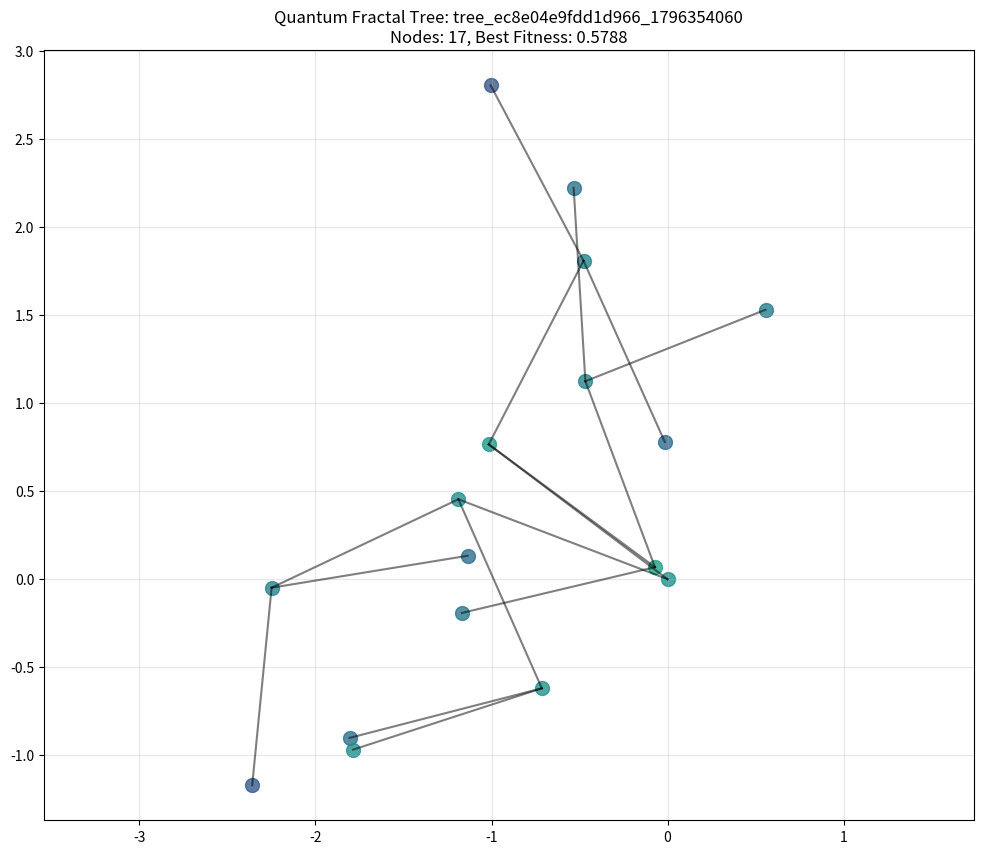

Here is the Python script that generated this plot:
#!/usr/bin/env python3
'''
Quantum Recursive Genesis System - Simplified Demo
=========================================
Demonstrates the core functionality of the Quantum Recursive Genesis System
without requiring all dependencies of the existing quantum system.

By Vaughn Scott (with Cascade Assistant)
'''

import os
import time
import json
import hashlib
import random
import numpy as np
import matplotlib.pyplot as plt
from datetime import datetime
from typing import Dict, List, Tuple, Any, Optional

# Define phi-harmonic constants
PHI = (1 + 5**0.5) / 2  # Golden ratio ≈ 1.618034
PHI_CONJUGATE = 1 / PHI  # Golden ratio conjugate ≈ 0.618034

class SimplifiedQuantumDNASeed:
    """Simplified version of QuantumDNASeed for demonstration purposes"""
    
    def __init__(self, dna_string: str = None, phi_alignment: float = None, generation: int = 0):
        """Initialize a quantum DNA seed"""
        # Generate new seed if not provided
        if dna_string is None:
            # Generate random binary data with phi-harmonic properties
            binary_length = int(PHI ** 8)  # 46 bits
            binary_data = ''.join(random.choice('01') for _ in range(binary_length))
            
            # Convert binary to DNA
            dna_string = self._binary_to_dna(binary_data)
            phi_alignment = self._calculate_phi_alignment(binary_data)
        
        self.dna_string = dna_string
        self.phi_alignment = phi_alignment
        self.generation = generation
        self.creation_time = time.time()
        self.quantum_signature = self._calculate_quantum_signature()
        self.fitness = self._calculate_initial_fitness()
        self.evolution_history = []
        self.mutation_rate = PHI_CONJUGATE  # Start with golden ratio conjugate
    
    def _binary_to_dna(self, binary_data: str) -> str:
        """Convert binary data to DNA string"""
        mapping = {
            '00': 'A',
            '01': 'T',
            '10': 'G',
            '11': 'C'
        }
        
        dna = ''
        for i in range(0, len(binary_data) - 1, 2):
            pair = binary_data[i:i+2]
            if len(pair) == 2:
                dna += mapping[pair]
        
        # Add phi-harmonic separator
        chunks = [dna[i:i+int(PHI**4)] for i in range(0, len(dna), int(PHI**4))]
        return '-'.join(chunks)
    
    def _calculate_phi_alignment(self, binary_data: str) -> float:
        """Calculate phi-alignment of binary data"""
        # Count 1s and 0s
        ones = binary_data.count('1')
        zeros = binary_data.count('0')
        
        # Perfect phi ratio would be ones/zeros = PHI
        if zeros == 0:
            return 0.0
        
        actual_ratio = ones / zeros
        phi_alignment = 1.0 - abs(actual_ratio - PHI) / PHI
        return max(0.0, min(1.0, phi_alignment))
    
    def _calculate_quantum_signature(self) -> str:
        """Calculate a quantum signature for this DNA seed"""
        seed_data = f"{self.dna_string}:{self.phi_alignment}:{self.generation}:{self.creation_time}"
        return hashlib.sha256(seed_data.encode()).hexdigest()[:16]
    
    def _calculate_initial_fitness(self) -> float:
        """Calculate initial fitness based on phi-alignment"""
        # Base fitness on phi-alignment with some randomness
        base_fitness = self.phi_alignment
        
        # Add small phi-harmonic random factor
        random_factor = random.random() * PHI_CONJUGATE
        
        # Combine factors with phi-weighting
        fitness = (base_fitness * PHI + random_factor) / (PHI + 1)
        
        return max(0.0, min(1.0, fitness))
    
    def mutate(self) -> 'SimplifiedQuantumDNASeed':
        """Create a mutated copy of this DNA seed"""
        # Get DNA without separators
        dna_base = self.dna_string.replace('-', '')
        
        # Calculate mutation count based on phi-harmonic mutation rate
        mutation_count = max(1, int(len(dna_base) * self.mutation_rate * random.random()))
        
        # Apply mutations
        dna_chars = list(dna_base)
        for _ in range(mutation_count):
            pos = random.randint(0, len(dna_chars) - 1)
            dna_chars[pos] = random.choice('ATGC')
        
        # Reconstruct DNA string with separators
        new_dna = ''.join(dna_chars)
        chunks = [new_dna[i:i+int(PHI**4)] for i in range(0, len(new_dna), int(PHI**4))]
        new_dna_string = '-'.join(chunks)
        
        # Create new seed with mutated DNA
        new_phi_alignment = self.phi_alignment * (1 + (random.random() - 0.5) * self.mutation_rate)
        new_phi_alignment = max(0.0, min(1.0, new_phi_alignment))
        
        # Create offspring seed
        offspring = SimplifiedQuantumDNASeed(
            dna_string=new_dna_string,
            phi_alignment=new_phi_alignment,
            generation=self.generation + 1
        )
        
        # Record evolution history
        offspring.evolution_history = self.evolution_history + [(self.quantum_signature, self.fitness)]
        
        # Adjust mutation rate based on parent's fitness
        if self.fitness > 0.8:
            # If fitness is high, reduce mutation rate
            offspring.mutation_rate = self.mutation_rate * PHI_CONJUGATE
        elif self.fitness < 0.3:
            # If fitness is low, increase mutation rate
            offspring.mutation_rate = self.mutation_rate * PHI
        else:
            # Otherwise keep similar mutation rate with small adjustment
            offspring.mutation_rate = self.mutation_rate * (1 + (random.random() - 0.5) * 0.1)
        
        # Keep mutation rate in reasonable bounds
        offspring.mutation_rate = max(0.01, min(0.5, offspring.mutation_rate))
        
        return offspring


class SimplifiedQuantumFractalNode:
    """Simplified version of QuantumFractalNode for demonstration purposes"""
    
    def __init__(self, seed, parent=None, depth: int = 0):
        """Initialize a fractal node with a quantum DNA seed"""
        self.seed = seed
        self.parent = parent
        self.children = []
        self.depth = depth
        self.creation_time = time.time()
        self.node_id = hashlib.md5(f"{seed.quantum_signature}:{time.time()}".encode()).hexdigest()[:8]
        self.phi_position = self._calculate_phi_position()
        
    def _calculate_phi_position(self) -> Tuple[float, float]:
        """Calculate phi-harmonic position for visualization"""
        if self.parent is None:
            return (0.0, 0.0)  # Root at center
        
        # Calculate position based on parent's position and phi-harmonic spacing
        parent_x, parent_y = self.parent.phi_position
        
        # Use phi and depth to determine distance from parent
        distance = PHI ** (1 / (self.depth + 1))
        
        # Use seed's quantum signature to determine angle
        angle = int(self.seed.quantum_signature[:4], 16) / 0xFFFF * 2 * np.pi
        
        # Calculate new position
        x = parent_x + distance * np.cos(angle)
        y = parent_y + distance * np.sin(angle)
        
        return (x, y)
    
    def add_child(self, seed) -> 'SimplifiedQuantumFractalNode':
        """Add a child node with the given seed"""
        child = SimplifiedQuantumFractalNode(seed, self, self.depth + 1)
        self.children.append(child)
        return child


class SimplifiedQuantumRecursiveGenesis:
    """Simplified version of QuantumRecursiveGenesis for demonstration purposes"""
    
    def __init__(self, output_dir="quantum_outputs/recursive_genesis_demo"):
        """Initialize the recursive genesis system"""
        self.output_dir = output_dir
        os.makedirs(output_dir, exist_ok=True)
        os.makedirs(f"{output_dir}/visualizations", exist_ok=True)
        
        # System parameters
        self.max_tree_depth = 7  # Phi-aligned depth limit
        self.fractal_trees = {}
        self.active_seeds = []
        self.seed_history = []
        self.system_start_time = time.time()
        
    def create_genesis_seed(self) -> SimplifiedQuantumDNASeed:
        """Create the initial genesis seed"""
        # Create genesis seed (generation 0)
        genesis_seed = SimplifiedQuantumDNASeed()
        
        # Add to active seeds and history
        self.active_seeds.append(genesis_seed)
        self.seed_history.append(genesis_seed)
        
        return genesis_seed
    
    def create_fractal_tree(self, root_seed: SimplifiedQuantumDNASeed = None) -> str:
        """Create a new fractal tree with the given seed as root"""
        if root_seed is None:
            root_seed = self.create_genesis_seed()
            
        # Create root node
        root_node = SimplifiedQuantumFractalNode(root_seed)
        
        # Generate tree ID
        tree_id = f"tree_{root_seed.quantum_signature}_{int(time.time())}"
        
        # Store tree
        self.fractal_trees[tree_id] = root_node
        
        return tree_id
    
    def evolve_tree(self, tree_id: str, generations: int = 1) -> Dict[str, Any]:
        """Evolve a fractal tree for the specified number of generations"""
        if tree_id not in self.fractal_trees:
            raise ValueError(f"Tree {tree_id} not found")
            
        root_node = self.fractal_trees[tree_id]
        evolution_stats = {
            "tree_id": tree_id,
            "initial_nodes": self._count_nodes(root_node),
            "generations_evolved": generations,
            "new_nodes": 0,
            "best_fitness_before": self._find_best_fitness(root_node),
            "best_fitness_after": 0,
            "evolution_start": time.time()
        }
        
        # Evolve for specified generations
        for gen in range(generations):
            print(f"  Evolving generation {gen+1}/{generations}...")
            
            # Find leaf nodes that can be expanded
            leaf_nodes = self._find_leaf_nodes(root_node)
            
            # Filter by depth constraint
            valid_leaves = [node for node in leaf_nodes if node.depth < self.max_tree_depth]
            
            if not valid_leaves:
                print("  No more nodes to evolve (depth limit reached)")
                break  # No more nodes to evolve
                
            # Sort by fitness (highest first)
            valid_leaves.sort(key=lambda node: node.seed.fitness, reverse=True)
            
            # Take top phi-aligned percentage of nodes to evolve
            evolve_count = max(1, int(len(valid_leaves) * PHI_CONJUGATE))
            nodes_to_evolve = valid_leaves[:evolve_count]
            
            # Evolve selected nodes
            for node in nodes_to_evolve:
                # Create mutated seeds
                for _ in range(2):  # Create 2 children per node (phi-harmonic branching)
                    new_seed = node.seed.mutate()
                    
                    # Add to active seeds and history
                    self.active_seeds.append(new_seed)
                    self.seed_history.append(new_seed)
                    
                    # Add as child node
                    node.add_child(new_seed)
                    evolution_stats["new_nodes"] += 1
        
        # Update stats
        evolution_stats["final_nodes"] = self._count_nodes(root_node)
        evolution_stats["best_fitness_after"] = self._find_best_fitness(root_node)
        evolution_stats["evolution_end"] = time.time()
        
        # Generate visualization
        viz_path = self.visualize_tree(tree_id)
        evolution_stats["visualization"] = viz_path
        
        return evolution_stats
    
    def _count_nodes(self, node: SimplifiedQuantumFractalNode) -> int:
        """Count total nodes in a tree"""
        count = 1  # Count this node
        for child in node.children:
            count += self._count_nodes(child)
        return count
    
    def _find_leaf_nodes(self, node: SimplifiedQuantumFractalNode) -> List[SimplifiedQuantumFractalNode]:
        """Find all leaf nodes in a tree"""
        if not node.children:
            return [node]  # This is a leaf
            
        leaves = []
        for child in node.children:
            leaves.extend(self._find_leaf_nodes(child))
            
        return leaves
    
    def _find_best_fitness(self, node: SimplifiedQuantumFractalNode) -> float:
        """Find the best fitness in a tree"""
        best = node.seed.fitness
        for child in node.children:
            child_best = self._find_best_fitness(child)
            best = max(best, child_best)
        return best
    
    def find_best_seed(self) -> SimplifiedQuantumDNASeed:
        """Find the seed with the highest fitness"""
        if not self.seed_history:
            return None
            
        return max(self.seed_history, key=lambda seed: seed.fitness)
    
    def visualize_tree(self, tree_id: str) -> str:
        """Generate a visualization of a fractal tree"""
        if tree_id not in self.fractal_trees:
            raise ValueError(f"Tree {tree_id} not found")
            
        root_node = self.fractal_trees[tree_id]
        
        # Create figure
        plt.figure(figsize=(12, 10))
        
        # Plot nodes and connections
        self._plot_node(root_node)
        
        # Add title and labels
        plt.title(f"Quantum Fractal Tree: {tree_id}\nNodes: {self._count_nodes(root_node)}, Best Fitness: {self._find_best_fitness(root_node):.4f}")
        plt.axis('equal')
        plt.grid(True, alpha=0.3)
        
        # Save visualization
        viz_path = f"{self.output_dir}/visualizations/tree_{tree_id}.png"
        plt.savefig(viz_path, dpi=300)
        plt.close()
        
        return viz_path
    
    def _plot_node(self, node: SimplifiedQuantumFractalNode, parent_pos=None):
        """Recursively plot a node and its children"""
        # Get node position
        x, y = node.phi_position
        
        # Plot connection to parent
        if parent_pos is not None:
            px, py = parent_pos
            plt.plot([px, x], [py, y], 'k-', alpha=0.5)
        
        # Plot node
        fitness_color = plt.cm.viridis(node.seed.fitness)
        plt.scatter(x, y, s=100, c=[fitness_color], alpha=0.8)
        
        # Plot children
        for child in node.children:
            self._plot_node(child, (x, y))


def main():
    """Main function to demonstrate the Quantum Recursive Genesis System"""
    print("\n===== QUANTUM RECURSIVE GENESIS SYSTEM - SIMPLIFIED DEMO =====")
    print(f"Starting demo at: {datetime.now().isoformat()}")
    
    # Create the recursive genesis system
    genesis = SimplifiedQuantumRecursiveGenesis()
    
    # Step 1: Create a fractal tree
    print("\n[1] Creating genesis seed and initial fractal tree...")
    tree_id = genesis.create_fractal_tree()
    print(f"  Created fractal tree: {tree_id}")
    
    # Step 2: Evolve the tree for multiple generations
    print("\n[2] Evolving fractal tree for 5 generations...")
    evolution_stats = genesis.evolve_tree(tree_id, 5)
    print(f"  Evolution complete:")
    print(f"  - New nodes created: {evolution_stats['new_nodes']}")
    print(f"  - Fitness improved: {evolution_stats['best_fitness_before']:.4f} → {evolution_stats['best_fitness_after']:.4f}")
    print(f"  - Visualization saved to: {evolution_stats['visualization']}")
    
    # Step 3: Find the best seed
    best_seed = genesis.find_best_seed()
    print("\n[3] Best seed information:")
    print(f"  - DNA: {best_seed.dna_string}")
    print(f"  - Phi-alignment: {best_seed.phi_alignment:.4f}")
    print(f"  - Fitness: {best_seed.fitness:.4f}")
    print(f"  - Generation: {best_seed.generation}")
    print(f"  - Quantum signature: {best_seed.quantum_signature}")
    
    # Test complete
    print("\n===== DEMO COMPLETE =====")
    print(f"Results saved to: {genesis.output_dir}")
    print("Open the visualization file to see the fractal tree structure.")


if __name__ == "__main__":
    main()
